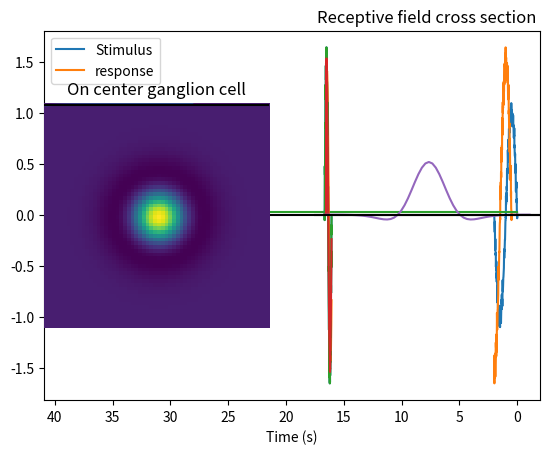

Python code for this plot: (Note: this script raises an exception after producing the figure.)
# -*- coding: utf-8 -*-
"""
Created on Tue Feb 14 22:26:24 2017

@author: Christophe
"""

import numpy as np
import matplotlib.pyplot as plt

#%% Preliminary code
dt = 0.01
t = np.arange(0, 2, dt)

f = 0.5
A = 0
stim = A + np.sin(2*np.pi*f*t) + np.random.normal(0.0, 0.05, len(t))
#%% Case 1a: Linear amplification of past input using a for loop
response = np.zeros(len(stim))
delay = 50
amplification = 1.5

for i in range(delay,len(stim)):
    response[i] = amplification*stim[i-delay]

plt.clf()
plt.plot(t,stim)
plt.plot(t,response)
plt.xlabel('Time (s)')
plt.legend(['Stimulus','response'])

#%% Case 1b: Linear amplification using convolution
lf = np.zeros(50)
lf[-1] = amplification
response = np.convolve(stim,lf)

plt.clf()
plt.plot(t,stim)
plt.plot(t,response[:len(t)])
plt.xlabel('Time (s)')
plt.legend(['Stimulus','response'])

#%% Case 2a: Running average 
filter_range = 0.4
filter_points= int(filter_range/dt)
filter_decay = 20.0

ra_filter = np.ones(filter_points)/filter_points
la_filter = np.exp(-filter_decay * np.arange(0,filter_range,dt))
la_filter = la_filter/np.sum(la_filter)

response = np.zeros((2,len(stim)))

for i in range(filter_points, len(stim)):
    for j in range(filter_points):
        response[0,i] += stim[i-j]*ra_filter[j]
        response[1,i] += stim[i-j]*la_filter[j]
            

plt.plot(ra_filter)
plt.axhline(0,color ='k')
plt.gca().invert_xaxis()
plt.subplot(1,2,2)
plt.plot(t, stim)
plt.plot(t, response[0,:])
plt.axis('off')
#%% Case 3a: Leaky average filter
la_filter = np.exp(-filter_decay * np.arange(0,filter_range,dt))
la_filter = la_filter/np.sum(la_filter)

response = np.zeros(len(stim))

for i in range(filter_points, len(stim)):
    for j in range(filter_points):
        response[i] += stim[i-j]*la_filter[j]

plt.subplot(1,2,1)
plt.plot(la_filter)
plt.axhline(0,color ='k')
plt.gca().invert_xaxis()
plt.subplot(1,2,2)
plt.plot(t, stim)
plt.plot(t, response)
plt.axis('off')
#%% Case 3: spatial filtering on-off ganglion cells
[X,Y] = np.meshgrid(np.arange(-3,3,0.1),np.arange(-3,3,0.1))
B = 0.9
sigma_c = 0.5
sigma_s = 0.7

rgc = (1/(2*np.pi*sigma_c**2))*np.exp(- (X**2 + Y**2)/(2*sigma_c**2)) - (B/(2*np.pi*sigma_s**2))*np.exp(- (X**2 + Y**2)/(2*sigma_s**2))

plt.subplot(1,2,1)
plt.imshow(rgc)
plt.title('On center ganglion cell')
plt.axis('off')
plt.subplot(1,2,2)
plt.plot(rgc[30,:])
plt.axhline(0,color='k')
plt.title('Receptive field cross section')
plt.axis('off')

import scipy.misc
from scipy import signal
ascent = scipy.misc.ascent()
plt.gray()
plt.imshow(ascent)

a = signal.convolve2d(ascent, rgc)
plt.imshow(a)
#%% Case 4: Linear filter for V1 cells
[X,Y] = np.meshgrid(np.arange(-3,3,0.1),np.arange(-3,3,0.1))

f     = 0.4     # Spatial frequency
theta = 0.5     # Orientation
phi   = np.pi/2 # Phase offset
sigma = 0.7     # Standard deviation of the gaussian kernel
gamma = 0.9     # Aspect ratio

X_rot = X*np.cos(theta) + Y*np.sin(theta)
Y_rot = -X*np.sin(theta) + Y*np.cos(theta)

g = np.exp( - (X_rot**2 + (gamma**2)*(Y_rot**2))/(2*sigma**2))*np.cos(2*np.pi*f*X_rot + phi)
plt.subplot(1,2,1)
plt.title('Simple cell RF')
plt.axis('off')
plt.imshow(g)
plt.subplot(1,2,2)
plt.plot(g[30,:])
plt.title('RF cross-section')
plt.axis('off')
plt.axhline(0,color='k')


#%% Time reversal filter described by Adelson and Bergen (1985)
alpha = 1/15.0
t = np.arange(0,300,1)

D = alpha*np.exp(-alpha*t)*( ((alpha*t)**5)/(np.math.factorial(5)) - ((alpha*t)**7)/np.math.factorial(7))

plt.plot(-t,D)

